Run: headless pygame with SDL's dummy video driver; simulated clock (each Clock.tick advances the game by its frame time, no real sleeping); random seed 0; keys injected as events and as key.get_pressed() state; mouse plan: one left click at the window centre at the start of phase 2, then a move to the lower-right quarter at the start of phase 3.
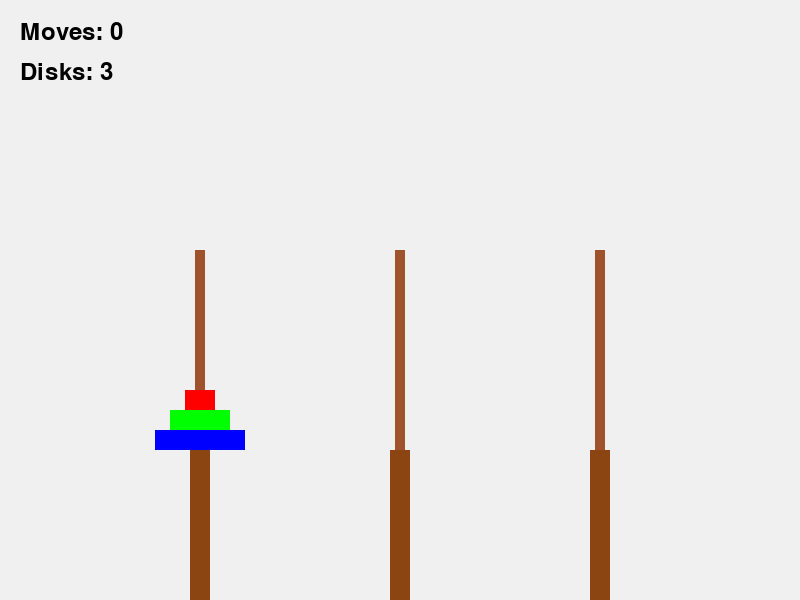
Frame 1 of 4 · flips 1–60 · no input
Frame 2 of 4 · flips 61–180 · clicked the window centre · tapped SPACE, RETURN · held RIGHT (→), D · screen unchanged from frame 1, image omitted
Frame 3 of 4 · flips 181–300 · moved the mouse to the lower-right quarter · held DOWN (↓), S · screen unchanged from frame 2, image omitted
Frame 4 of 4 · flips 301–420 · held LEFT (←), A, UP (↑), W · screen unchanged from frame 3, image omitted

The pygame program that drew these frames:

# Import necessary libraries
import pygame
import sys
import time

# Initialize pygame
pygame.init()

# Constants
SCREEN_WIDTH = 800
SCREEN_HEIGHT = 600
DISK_HEIGHT = 20
BASE_WIDTH = 20
BASE_HEIGHT = 150
POLE_WIDTH = 10
POLE_HEIGHT = 200
COLORS = {
    'background': (240, 240, 240),
    # Brown
    'base': (139, 69, 19),  
    # Lighter brown
    'pole': (160, 82, 45),   
    'disks': [
        # Red
        (255, 0, 0),    
        # Green
        (0, 255, 0),    
        # Blue
        (0, 0, 255),    
        # Yellow
        (255, 255, 0),  
        # Purple
        (255, 0, 255),  
        # Cyan
        (0, 255, 255),  
        # Orange
        (255, 128, 0),  
    ]
}

class Disk:
    def __init__(self, size, color):
        self.size = size
        self.color = color
        self.width = size * 30
        self.height = DISK_HEIGHT

class Tower:
    def __init__(self, x_pos):
        self.x_pos = x_pos
        self.disks = []
    
    def add_disk(self, disk):
        self.disks.append(disk)
    
    def remove_disk(self):
        if self.disks:
            return self.disks.pop()
        return None
    
    def get_top_disk(self):
        if self.disks:
            return self.disks[-1]
        return None

class HanoiGame:
    def __init__(self, difficulty=3):
        # Number of disks
        self.difficulty = difficulty  
        self.towers = [Tower(200), Tower(400), Tower(600)]
        self.selected_tower = None
        self.moves = 0
        self.setup_game()
        
    def setup_game(self):
        # Clear all towers
        for tower in self.towers:
            tower.disks = []
        
        # Add disks to first tower
        for i in range(self.difficulty, 0, -1):
            color_index = (i - 1) % len(COLORS['disks'])
            self.towers[0].add_disk(Disk(i, COLORS['disks'][color_index]))
        
        self.moves = 0
    
    def select_tower(self, tower_index):
        if self.selected_tower is None:
            # Select a tower if it has disks
            if self.towers[tower_index].disks:
                self.selected_tower = tower_index
        else:
            # Try to move disk from selected tower to clicked tower
            self.move_disk(self.selected_tower, tower_index)
            self.selected_tower = None
    
    def move_disk(self, from_idx, to_idx):
        from_tower = self.towers[from_idx]
        to_tower = self.towers[to_idx]
        
        if not from_tower.disks:
            return False
        
        disk_to_move = from_tower.get_top_disk()
        top_disk_to = to_tower.get_top_disk()
        
        # Check if move is valid
        if top_disk_to is None or disk_to_move.size < top_disk_to.size:
            disk = from_tower.remove_disk()
            to_tower.add_disk(disk)
            self.moves += 1
            return True
        
        return False
    
    # Game is over when all disks are on the last tower
    def is_game_over(self):
        return len(self.towers[-1].disks) == self.difficulty
    
    # Draw background
    def draw(self, screen):
        screen.fill(COLORS['background'])
        
        # Draw bases
        for tower in self.towers:
            pygame.draw.rect(screen, COLORS['base'], 
                            (tower.x_pos - BASE_WIDTH//2, SCREEN_HEIGHT - BASE_HEIGHT, 
                                BASE_WIDTH, BASE_HEIGHT))
        
        # Draw poles
        for tower in self.towers:
            pygame.draw.rect(screen, COLORS['pole'], 
                            (tower.x_pos - POLE_WIDTH//2, SCREEN_HEIGHT - BASE_HEIGHT - POLE_HEIGHT, 
                                POLE_WIDTH, POLE_HEIGHT))
        
        # Draw disks
        for i, tower in enumerate(self.towers):
            for j, disk in enumerate(tower.disks):
                y_pos = SCREEN_HEIGHT - BASE_HEIGHT - (j + 1) * DISK_HEIGHT
                pygame.draw.rect(screen, disk.color, 
                                (tower.x_pos - disk.width//2, y_pos, 
                                    disk.width, disk.height))
        
        # Highlight selected tower
        if self.selected_tower is not None:
            pygame.draw.rect(screen, (0, 255, 0), 
                            (self.towers[self.selected_tower].x_pos - 50, 50, 
                                100, 30), 2)
        
        # Display moves and difficulty
        font = pygame.font.SysFont(None, 36)
        moves_text = font.render(f"Moves: {self.moves}", True, (0, 0, 0))
        difficulty_text = font.render(f"Disks: {self.difficulty}", True, (0, 0, 0))
        screen.blit(moves_text, (20, 20))
        screen.blit(difficulty_text, (20, 60))
        
        # Display game over message
        if self.is_game_over():
            game_over_font = pygame.font.SysFont(None, 72)
            game_over_text = game_over_font.render("You Win!", True, (0, 128, 0))
            screen.blit(game_over_text, 
                        (SCREEN_WIDTH//2 - game_over_text.get_width()//2, 
                        SCREEN_HEIGHT//2 - game_over_text.get_height()//2))

def main():
    screen = pygame.display.set_mode((SCREEN_WIDTH, SCREEN_HEIGHT))
    pygame.display.set_caption("Towers of Hanoi")
    
    clock = pygame.time.Clock()
    game = HanoiGame(difficulty=3)
    
    # Main game loop
    running = True
    while running:
        for event in pygame.event.get():
            if event.type == pygame.QUIT:
                running = False
            elif event.type == pygame.MOUSEBUTTONDOWN:
                # Check which tower was clicked
                x, y = pygame.mouse.get_pos()
                for i, tower in enumerate(game.towers):
                    if tower.x_pos - 50 <= x <= tower.x_pos + 50:
                        game.select_tower(i)
                        break
            elif event.type == pygame.KEYDOWN:
                if event.key == pygame.K_1:
                    game = HanoiGame(difficulty=3)
                elif event.key == pygame.K_2:
                    game = HanoiGame(difficulty=4)
                elif event.key == pygame.K_3:
                    game = HanoiGame(difficulty=5)
                elif event.key == pygame.K_r:
                    game.setup_game()
        
        # Draw everything
        game.draw(screen)
        pygame.display.flip()
        clock.tick(60)
    
    pygame.quit()
    sys.exit()

if __name__ == "__main__":
    main()
